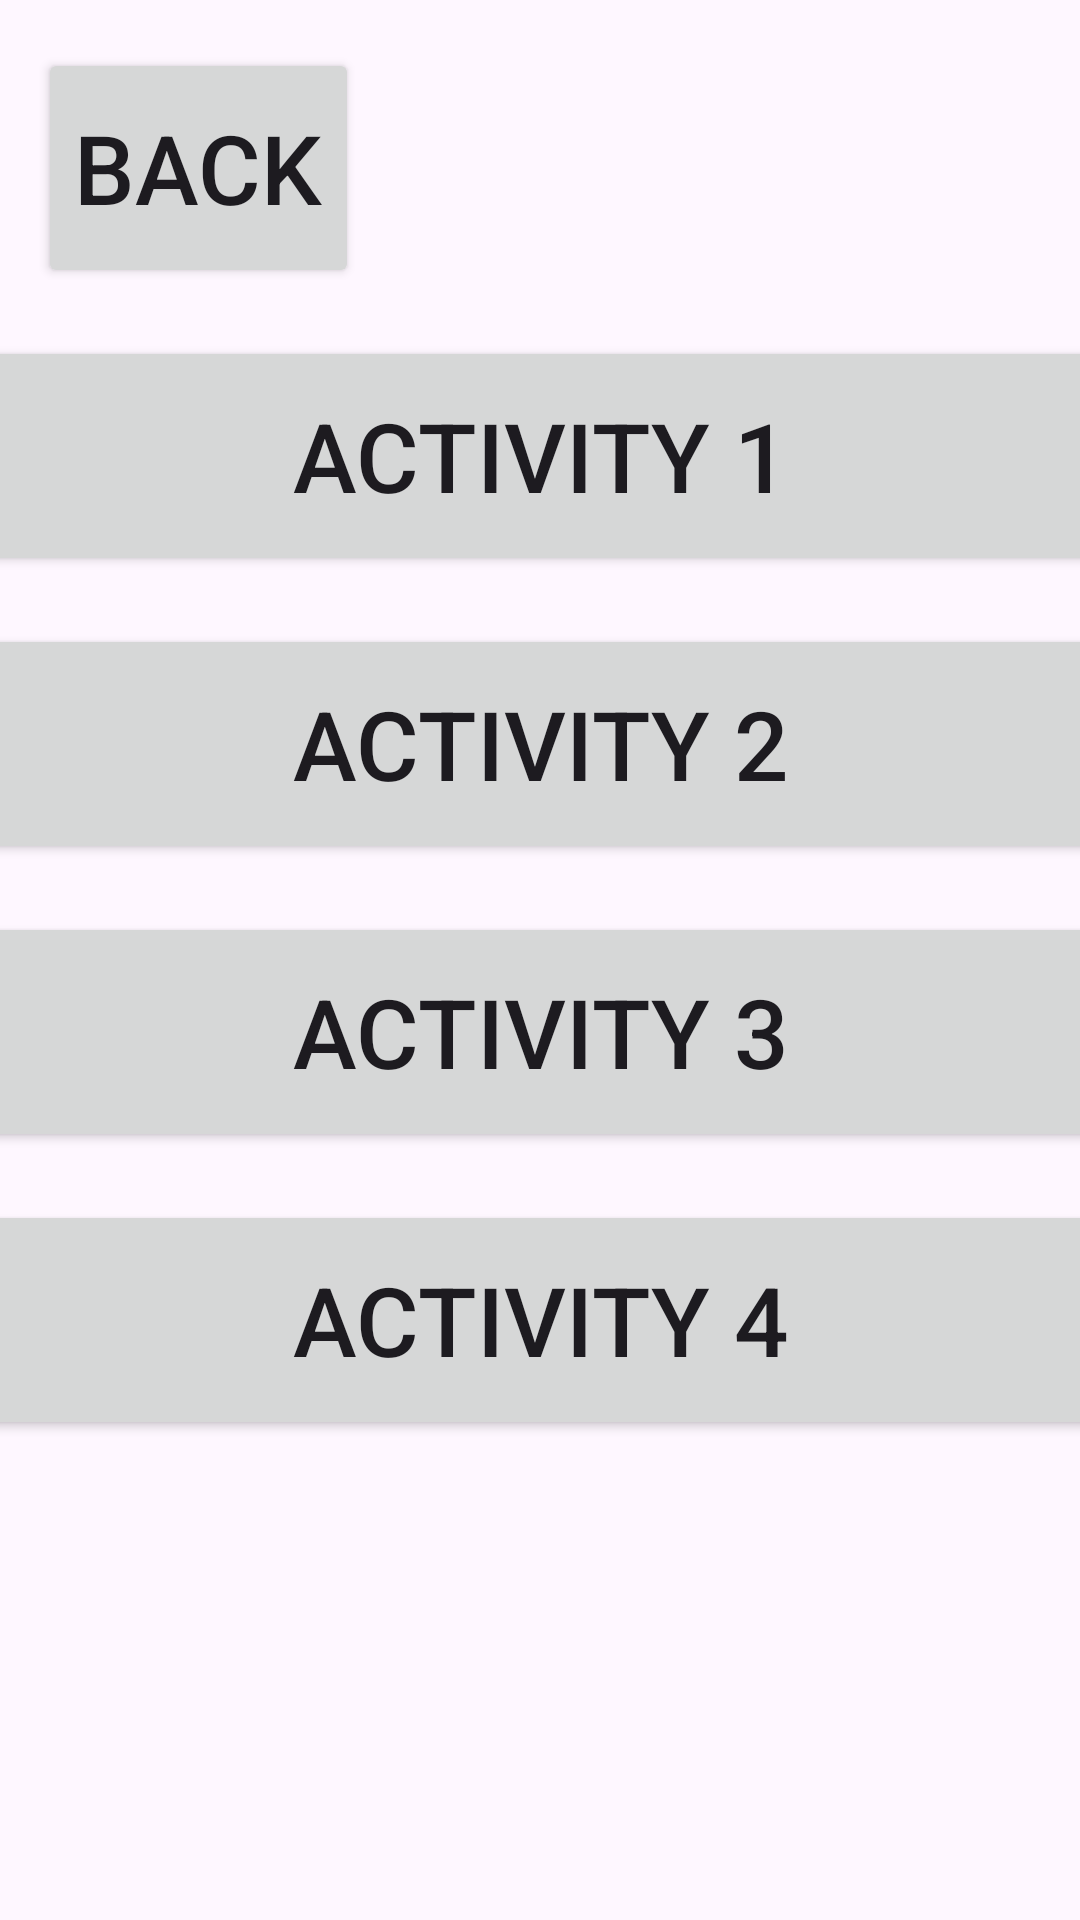

Android layout source for this screen:
<!-- AndroidManifest.xml: application theme Theme.CityPulse -->
<!-- res/layout/activity_in_city_activities.xml -->
<?xml version="1.0" encoding="utf-8"?>
<androidx.constraintlayout.widget.ConstraintLayout xmlns:android="http://schemas.android.com/apk/res/android"
    xmlns:app="http://schemas.android.com/apk/res-auto"
    xmlns:tools="http://schemas.android.com/tools"
    android:id="@+id/main"
    android:layout_width="match_parent"
    android:layout_height="match_parent"
    tools:context=".InCityActivities">

    <Button
        android:id="@+id/BackButton"
        android:layout_width="wrap_content"
        android:layout_height="80dp"
        android:layout_marginTop="16dp"
        android:text="Back"
        android:textSize="32sp"
        app:layout_constraintEnd_toEndOf="parent"
        app:layout_constraintHorizontal_bias="0.05"
        app:layout_constraintStart_toStartOf="parent"
        app:layout_constraintTop_toTopOf="parent" />

    <Button
        android:layout_width="380dp"
        android:layout_height="80dp"
        app:layout_constraintTop_toBottomOf="@id/BackButton"
        app:layout_constraintStart_toStartOf="parent"
        app:layout_constraintEnd_toEndOf="parent"
        android:layout_marginTop="16dp"
        android:text="Activity 1"
        android:textSize="32sp"
        android:id="@+id/Activity1Button"
        />
    <Button
        android:layout_width="380dp"
        android:layout_height="80dp"
        app:layout_constraintTop_toBottomOf="@id/Activity1Button"
        app:layout_constraintStart_toStartOf="parent"
        app:layout_constraintEnd_toEndOf="parent"
        android:layout_marginTop="16dp"
        android:text="Activity 2"
        android:textSize="32sp"
        android:id="@+id/Activity2Button"
        />
    <Button
        android:layout_width="380dp"
        android:layout_height="80dp"
        app:layout_constraintTop_toBottomOf="@id/Activity2Button"
        app:layout_constraintStart_toStartOf="parent"
        app:layout_constraintEnd_toEndOf="parent"
        android:layout_marginTop="16dp"
        android:text="Activity 3"
        android:textSize="32sp"
        android:id="@+id/Activity3Button"
        />
    <Button
        android:layout_width="380dp"
        android:layout_height="80dp"
        app:layout_constraintTop_toBottomOf="@id/Activity3Button"
        app:layout_constraintStart_toStartOf="parent"
        app:layout_constraintEnd_toEndOf="parent"
        android:layout_marginTop="16dp"
        android:text="Activity 4"
        android:textSize="32sp"
        android:id="@+id/Activity4Button"
        />


</androidx.constraintlayout.widget.ConstraintLayout>
<!-- resources referenced by this layout -->
<resources>
  <style name="Theme.CityPulse" parent="Base.Theme.CityPulse" />
  <style name="Base.Theme.CityPulse" parent="Theme.Material3.DayNight.NoActionBar">
          
          
      </style>
</resources>
